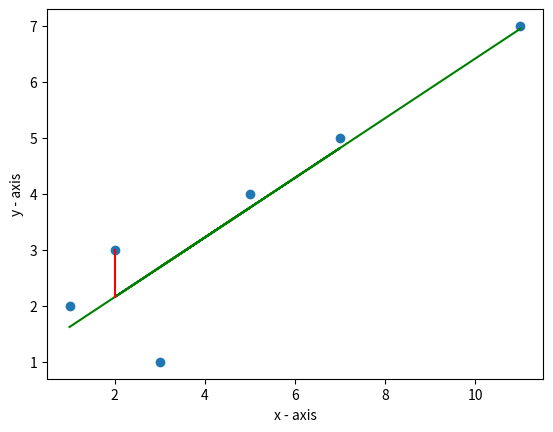

Reproduce this figure in Python.
import matplotlib.pyplot as plt
import numpy as np

#Independent variable x axis
x = np.array([1,5,3,7,2,11])
#Dependent variable y axis
y = np.array([2,4,1,5,3,7])

#Scatter plot
plt.scatter(x, y)
#Naming axes
plt.xlabel('x - axis')
plt.ylabel('y - axis')

# Use NumPy to calculate the best-fit line (slope and intercept)
slope, intercept = np.polyfit(x, y, 1)
print(f"Slope: {slope:.2f}, Intercept: {intercept:.2f}")

# Predicted values (the regression line)
y_hat = slope * x + intercept
plt.plot(x, y_hat, color='green', label='Best-fit line')

# Example of one deviation (error) for a specific point
x1 = np.array([2, 2])
y1 = np.array([intercept + slope*2, 3])  # connects predicted to actual
plt.plot(x1, y1, color='red', label='Example deviation')

#Save figure
plt.savefig("reg_illustration.png")
plt.show()